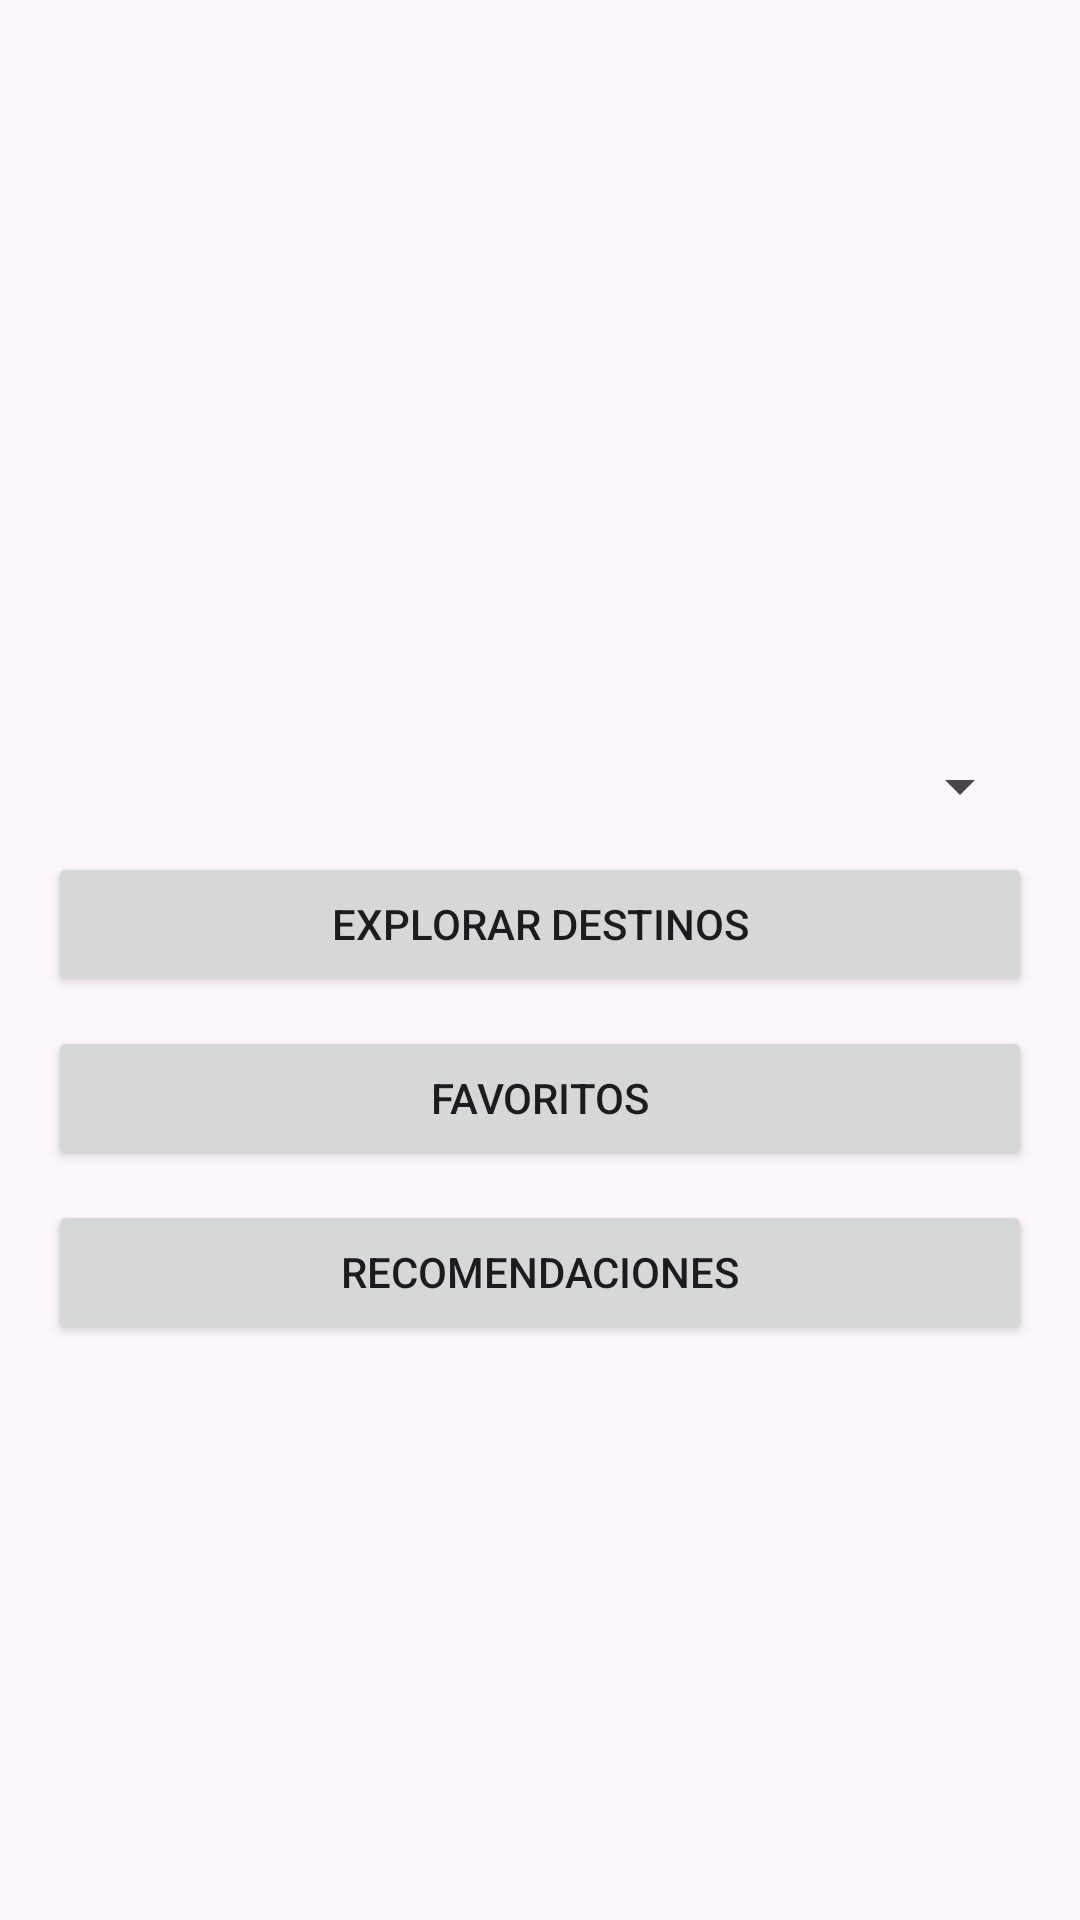

The Android layout XML behind this screen, and the referenced resources:
<!-- AndroidManifest.xml: application theme Theme.DestinosTuristicosApp -->
<!-- res/layout/activity_main.xml -->
<?xml version="1.0" encoding="utf-8"?>
<androidx.constraintlayout.widget.ConstraintLayout xmlns:android="http://schemas.android.com/apk/res/android"
    xmlns:app="http://schemas.android.com/apk/res-auto"
    xmlns:tools="http://schemas.android.com/tools"
    android:layout_width="match_parent"
    android:layout_height="match_parent"
    tools:context=".MainActivity">

    <Spinner
        android:id="@+id/categorias"
        android:layout_width="match_parent"
        android:layout_height="wrap_content"
        app:layout_constraintTop_toTopOf="parent"
        app:layout_constraintStart_toStartOf="parent"
        app:layout_constraintEnd_toEndOf="parent"
        app:layout_constraintBottom_toTopOf="@id/explorar"
        android:layout_marginTop="250dp"
        android:layout_marginStart="16dp"
        android:layout_marginEnd="16dp"
        android:layout_marginBottom="16dp" />

    <Button
        android:id="@+id/explorar"
        android:layout_width="match_parent"
        android:layout_height="wrap_content"
        android:text="Explorar Destinos"
        app:layout_constraintTop_toBottomOf="@id/categorias"
        app:layout_constraintStart_toStartOf="parent"
        app:layout_constraintEnd_toEndOf="parent"
        android:layout_marginStart="16dp"
        android:layout_marginEnd="16dp"
        android:layout_marginTop="10dp"/>

    <Button
        android:id="@+id/favoritos"
        android:layout_width="match_parent"
        android:layout_height="wrap_content"
        android:text="Favoritos"
        app:layout_constraintTop_toBottomOf="@id/explorar"
        app:layout_constraintStart_toStartOf="parent"
        app:layout_constraintEnd_toEndOf="parent"
        android:layout_marginStart="16dp"
        android:layout_marginEnd="16dp"
        android:layout_marginTop="10dp"/>

    <Button
        android:id="@+id/recomendaciones"
        android:layout_width="match_parent"
        android:layout_height="wrap_content"
        android:text="Recomendaciones"
        app:layout_constraintTop_toBottomOf="@id/favoritos"
        app:layout_constraintStart_toStartOf="parent"
        app:layout_constraintEnd_toEndOf="parent"
        android:layout_marginStart="16dp"
        android:layout_marginEnd="16dp"
        android:layout_marginTop="10dp"/>

</androidx.constraintlayout.widget.ConstraintLayout>
<!-- resources referenced by this layout -->
<resources>
  <style name="Theme.DestinosTuristicosApp" parent="Base.Theme.DestinosTuristicosApp" />
  <style name="Base.Theme.DestinosTuristicosApp" parent="Theme.Material3.DayNight.NoActionBar">
          
          
      </style>
</resources>
